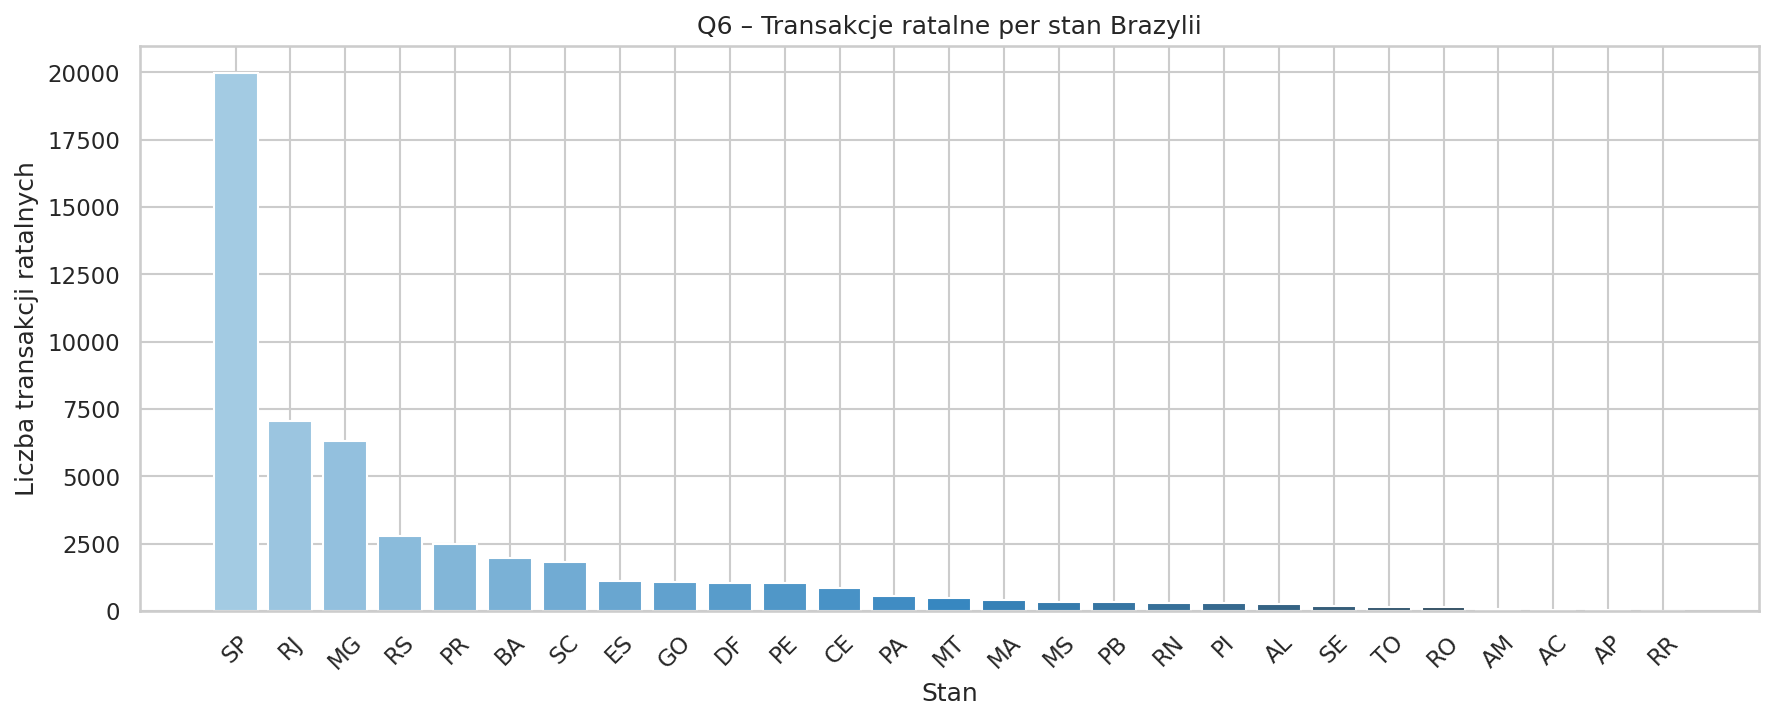

The table this chart was drawn from, first rows:
stan, transakcji_ratalnych, avg_rat
SP, 19970, 4.5
RJ, 7055, 4.8
MG, 6315, 4.8
RS, 2777, 5.0
PR, 2500, 4.9
BA, 1977, 5.0
SC, 1816, 4.9
ES, 1110, 4.8
GO, 1094, 4.8
DF, 1062, 4.6
PE, 1042, 5.1
CE, 844, 5.1
PA, 564, 4.9
MT, 494, 5.0
MA, 422, 4.8
MS, 358, 4.9
PB, 345, 5.6
RN, 316, 5.2
PI, 302, 5.2
AL, 275, 5.2
SE, 210, 5.5
TO, 150, 5.0
RO, 147, 5.3
AM, 81, 5.3
AC, 52, 5.1
AP, 38, 4.0
RR, 22, 4.6
